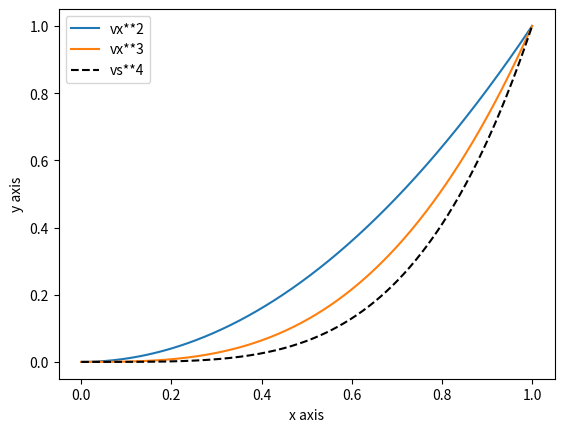

This chart was generated by the following Python code:
"""
Created on Tue Sep 27 08:35:14 2022
Bil 100 course week 2 

@author: mert
"""


from math import *
import numpy as np
import matplotlib.pyplot as plt

s = "{:12.2e}".format(2)
r = "{:.3f}".format(pi)
print(r)

#%%
#garbage collecter önemli !!
#fortran lapack
#reel büyüklük ve fiziksel büyüklük 
#matris çarpımı n tane işlem demek, total (2n^3)


a = np.random.random((5000,5000))
b = np.random.random((5000,5000))

from time import time

t1 = time()
c = np.dot(a,b)
t2 = time()
print(t2-t1)


#%%

#tuple
a = (2,"nazmi")

# numpy shape = matlab size

zeross = np.zeros((2,2), dtype=float)
print(zeross.size)

#%%

myfile = open("matrix.csv", "w")
asd = np.zeros((2,2))
asd[0,1] = 3.2
 
myfile.write(str(asd[0,0]) + " , " + str(asd[0,1]) + "\n")
myfile.write(str(asd[1,0]) + " , " + str(asd[1,1]) + "\n")

myfile.close()

myfile2 = open("matrix.csv", "r")
readlines = myfile2.readlines()
m = np.zeros((2,2), dtype=float)
splited =readlines[0].split(" , ")

m[0,0] = float(splited[0])
m[0,1] = float(splited[1])
myfile2.close()



#%%

vx = np.linspace(0., 1., 3, False)
print(vx)

#%%
# integral
vx = np.linspace(0.,1.,int(1.e+06), False)
width = vx[1] - vx[0]
weights = vx*vx
integral = width*weights.sum()
print(integral," error=",  integral-1./3)

#%%

vx = np.linspace(0., 1., 1000)
plt.plot(vx, vx**2,label = "vx**2") 
plt.plot(vx, vx**3, label="vx**3")
plt.plot(vx, vx**4, linestyle="--",  color="k", label="vs**4")
plt.xlabel("x axis")
plt.ylabel("y axis")
plt.legend()
plt.show()


#%%


mymat = np.array([[1.,2.,], [0., 20.]])
for k in range(20):
    print(k)


#%%
v = np.arange(20)
print(v[3:6])


h = np.hstack((v[:5], v[9:]))
print(h)

for k in v[20:2:-1]:
    print(k)
    
for k in v[::-1]:
    print(k)
    
#%%

#izdüşüm bulmak 

#presesyon ve nutasyon



randints = np.random.randint(0,100,100)
print("randints")
print(randints)
r = np.arange(randints.size)
print("r")
print(r[randints %2 == 0])


#%%
